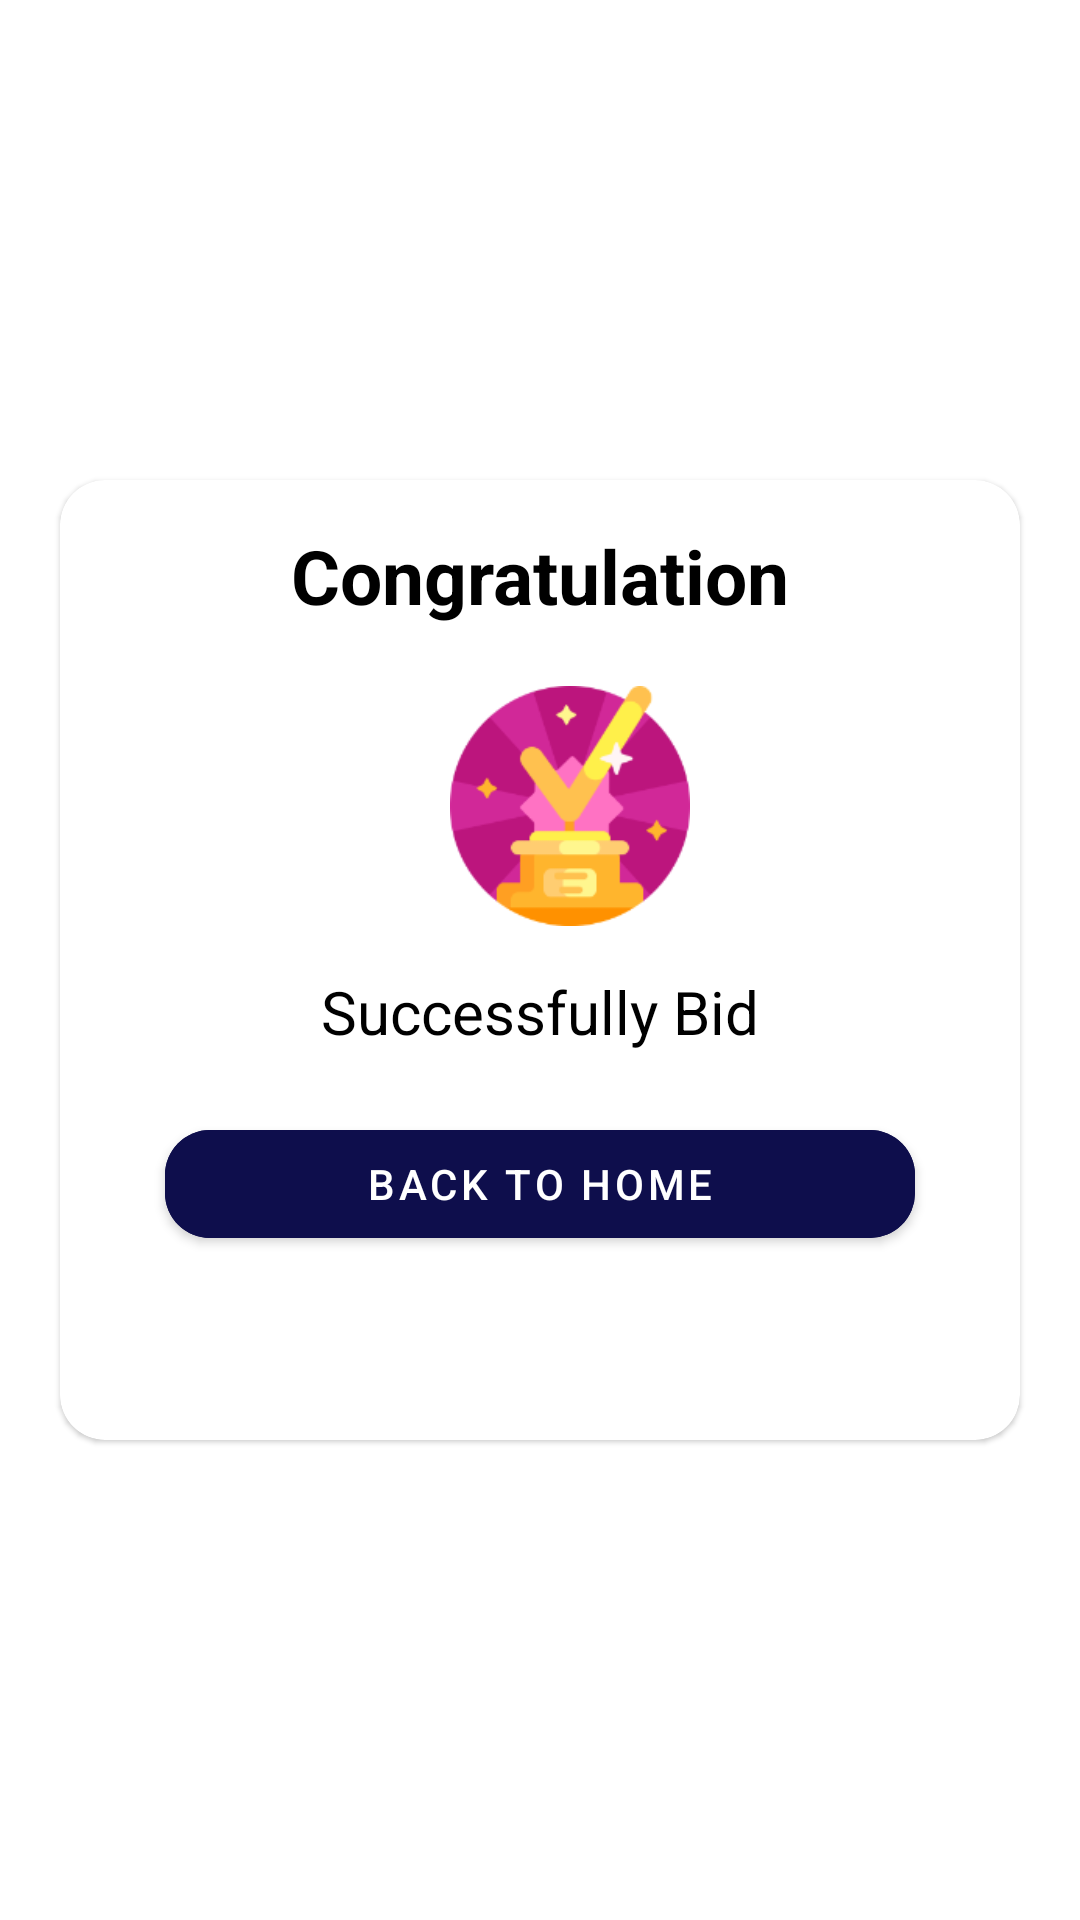

Here is an Android app screen rendered from its layout file. Give the layout XML and the strings, colors and styles it references.
<!-- AndroidManifest.xml: application theme Theme.CarAssure -->
<!-- res/layout/popup_successfully_bid.xml -->
<?xml version="1.0" encoding="utf-8"?>
<RelativeLayout xmlns:android="http://schemas.android.com/apk/res/android"
    android:layout_width="match_parent"
    android:layout_height="match_parent"
    xmlns:app="http://schemas.android.com/apk/res-auto">

    <com.google.android.material.card.MaterialCardView
        android:layout_width="match_parent"
        android:layout_centerInParent="true"
        android:layout_centerHorizontal="true"
        android:layout_margin="20dp"
        android:elevation="15dp"
        app:cardCornerRadius="15dp"
        android:layout_height="320dp">

        <LinearLayout
            android:layout_width="match_parent"
            android:layout_height="match_parent"
            android:layout_gravity="center"
            android:orientation="vertical">

            <TextView
                android:layout_width="wrap_content"
                android:layout_height="wrap_content"
                android:text="Congratulation"
                android:layout_marginTop="15dp"
                android:textStyle="bold"
                android:layout_gravity="center_horizontal"
                android:textColor="@color/black"
                android:textSize="25dp"/>
            <ImageView
                android:layout_width="80dp"
                android:layout_height="80dp"
                android:src="@drawable/success"
                android:layout_gravity="center"
                android:layout_marginTop="20dp"
                android:layout_marginStart="20dp"
                android:layout_marginEnd="10dp" />
            <TextView
                android:layout_width="wrap_content"
                android:layout_height="wrap_content"
                android:text="Successfully Bid"
                android:layout_marginTop="15dp"
                android:layout_gravity="center_horizontal"
                android:textColor="@color/black"
                android:textSize="20dp"/>

            <com.google.android.material.button.MaterialButton
                android:id="@+id/mbtn_backhome"
                android:layout_width="250dp"
                android:layout_height="wrap_content"
                android:layout_alignParentBottom="true"
                android:layout_gravity="center_horizontal"
                android:backgroundTint="@color/splashcolor"
                android:layout_marginTop="20dp"
                android:text="Back To Home"
                app:cornerRadius="15dp">

            </com.google.android.material.button.MaterialButton>




        </LinearLayout>




    </com.google.android.material.card.MaterialCardView>

</RelativeLayout>
<!-- resources referenced by this layout -->
<resources>
  <color name="black">#FF000000</color>
  <color name="splashcolor">#0E0E4C</color>
  <!-- drawable success: png bitmap (drawable, 13057 bytes) -->
  <style name="Theme.CarAssure" parent="Theme.MaterialComponents.DayNight.NoActionBar">
          
          <item name="colorPrimary">@color/purple_500</item>
          <item name="colorPrimaryVariant">@color/purple_700</item>
          <item name="colorOnPrimary">@color/white</item>
          
          <item name="colorSecondary">@color/teal_200</item>
          <item name="colorSecondaryVariant">@color/teal_700</item>
          <item name="colorOnSecondary">@color/black</item>
          
          <item name="android:statusBarColor" tools:targetApi="l">?attr/colorPrimaryVariant</item>
          
      </style>
  <color name="purple_500">#FF6200EE</color>
  <color name="purple_700">#FF3700B3</color>
  <color name="white">#FFFFFFFF</color>
  <color name="teal_200">#FF03DAC5</color>
  <color name="teal_700">#FF018786</color>
</resources>
